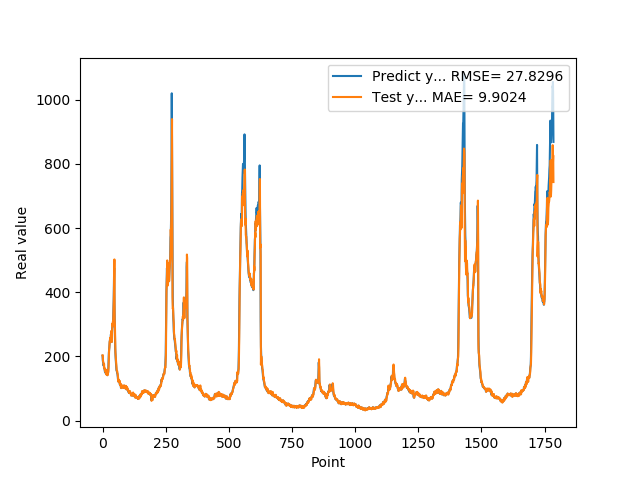

Values plotted in this chart, from the file beside it:
2.019370000000000118e+02, 2.036932830810546875e+02
1.874959999999999809e+02, 2.039651031494140625e+02
1.821920000000000073e+02, 1.848275299072265625e+02
1.765790000000000077e+02, 1.824930419921875000e+02
1.717739999999999725e+02, 1.766814117431640625e+02
1.743050000000000068e+02, 1.720409088134765625e+02
1.636889999999999930e+02, 1.768797149658203125e+02
1.621579999999999870e+02, 1.620317535400390625e+02
1.612160000000000082e+02, 1.632096252441406250e+02
1.536289999999999907e+02, 1.624180297851562500e+02
1.530480000000000018e+02, 1.527322082519531250e+02
1.516390000000000100e+02, 1.541528930664062500e+02
1.557090000000000032e+02, 1.524755859375000000e+02
1.467189999999999941e+02, 1.581949005126953125e+02
1.547990000000000066e+02, 1.453045196533203125e+02
1.446810000000000116e+02, 1.583641510009765625e+02
1.439859999999999900e+02, 1.429138793945312500e+02
1.466669999999999732e+02, 1.448313598632812500e+02
1.456490000000000009e+02, 1.485021972656250000e+02
1.415929999999999893e+02, 1.464477539062500000e+02
1.454010000000000105e+02, 1.414648132324218750e+02
1.471510000000000105e+02, 1.475023040771484375e+02
1.510759999999999934e+02, 1.487468414306640625e+02
1.645259999999999820e+02, 1.533813323974609375e+02
1.888070000000000164e+02, 1.699368133544921875e+02
2.112229999999999848e+02, 1.982774963378906250e+02
2.218870000000000005e+02, 2.210985107421875000e+02
2.369099999999999966e+02, 2.283471984863281250e+02
2.405379999999999825e+02, 2.452412872314453125e+02
2.499219999999999970e+02, 2.449296875000000000e+02
2.541579999999999870e+02, 2.565801696777343750e+02
2.451140000000000043e+02, 2.590157165527343750e+02
2.485349999999999966e+02, 2.448275146484375000e+02
2.683629999999999995e+02, 2.529912261962890625e+02
2.631000000000000227e+02, 2.792456970214843750e+02
2.517279999999999802e+02, 2.644606933593750000e+02
2.449420000000000073e+02, 2.505857391357421875e+02
2.669320000000000164e+02, 2.455196838378906250e+02
2.896639999999999873e+02, 2.785424499511718750e+02
2.906859999999999786e+02, 3.022410278320312500e+02
3.006720000000000255e+02, 2.949108276367187500e+02
2.977390000000000327e+02, 3.086587219238281250e+02
3.171020000000000323e+02, 3.004483642578125000e+02
3.465509999999999877e+02, 3.291714172363281250e+02
3.734219999999999686e+02, 3.633727722167968750e+02
4.269119999999999777e+02, 3.897678833007812500e+02
4.756510000000000105e+02, 4.553360900878906250e+02
3.683140000000000214e+02, 5.024412231445312500e+02
3.169440000000000168e+02, 3.143891601562500000e+02
2.632029999999999745e+02, 2.973527526855468750e+02
2.250870000000000175e+02, 2.437190856933593750e+02
2.054759999999999991e+02, 2.132373504638671875e+02
1.932700000000000102e+02, 2.010171661376953125e+02
1.819449999999999932e+02, 1.914129791259765625e+02
1.666640000000000157e+02, 1.802755737304687500e+02
1.577990000000000066e+02, 1.635763397216796875e+02
1.546949999999999932e+02, 1.565911102294921875e+02
1.536299999999999955e+02, 1.551191711425781250e+02
1.475409999999999968e+02, 1.546121978759765625e+02
1.451490000000000009e+02, 1.469666137695312500e+02
1.383170000000000073e+02, 1.455576171875000000e+02
... 1,725 more rows
